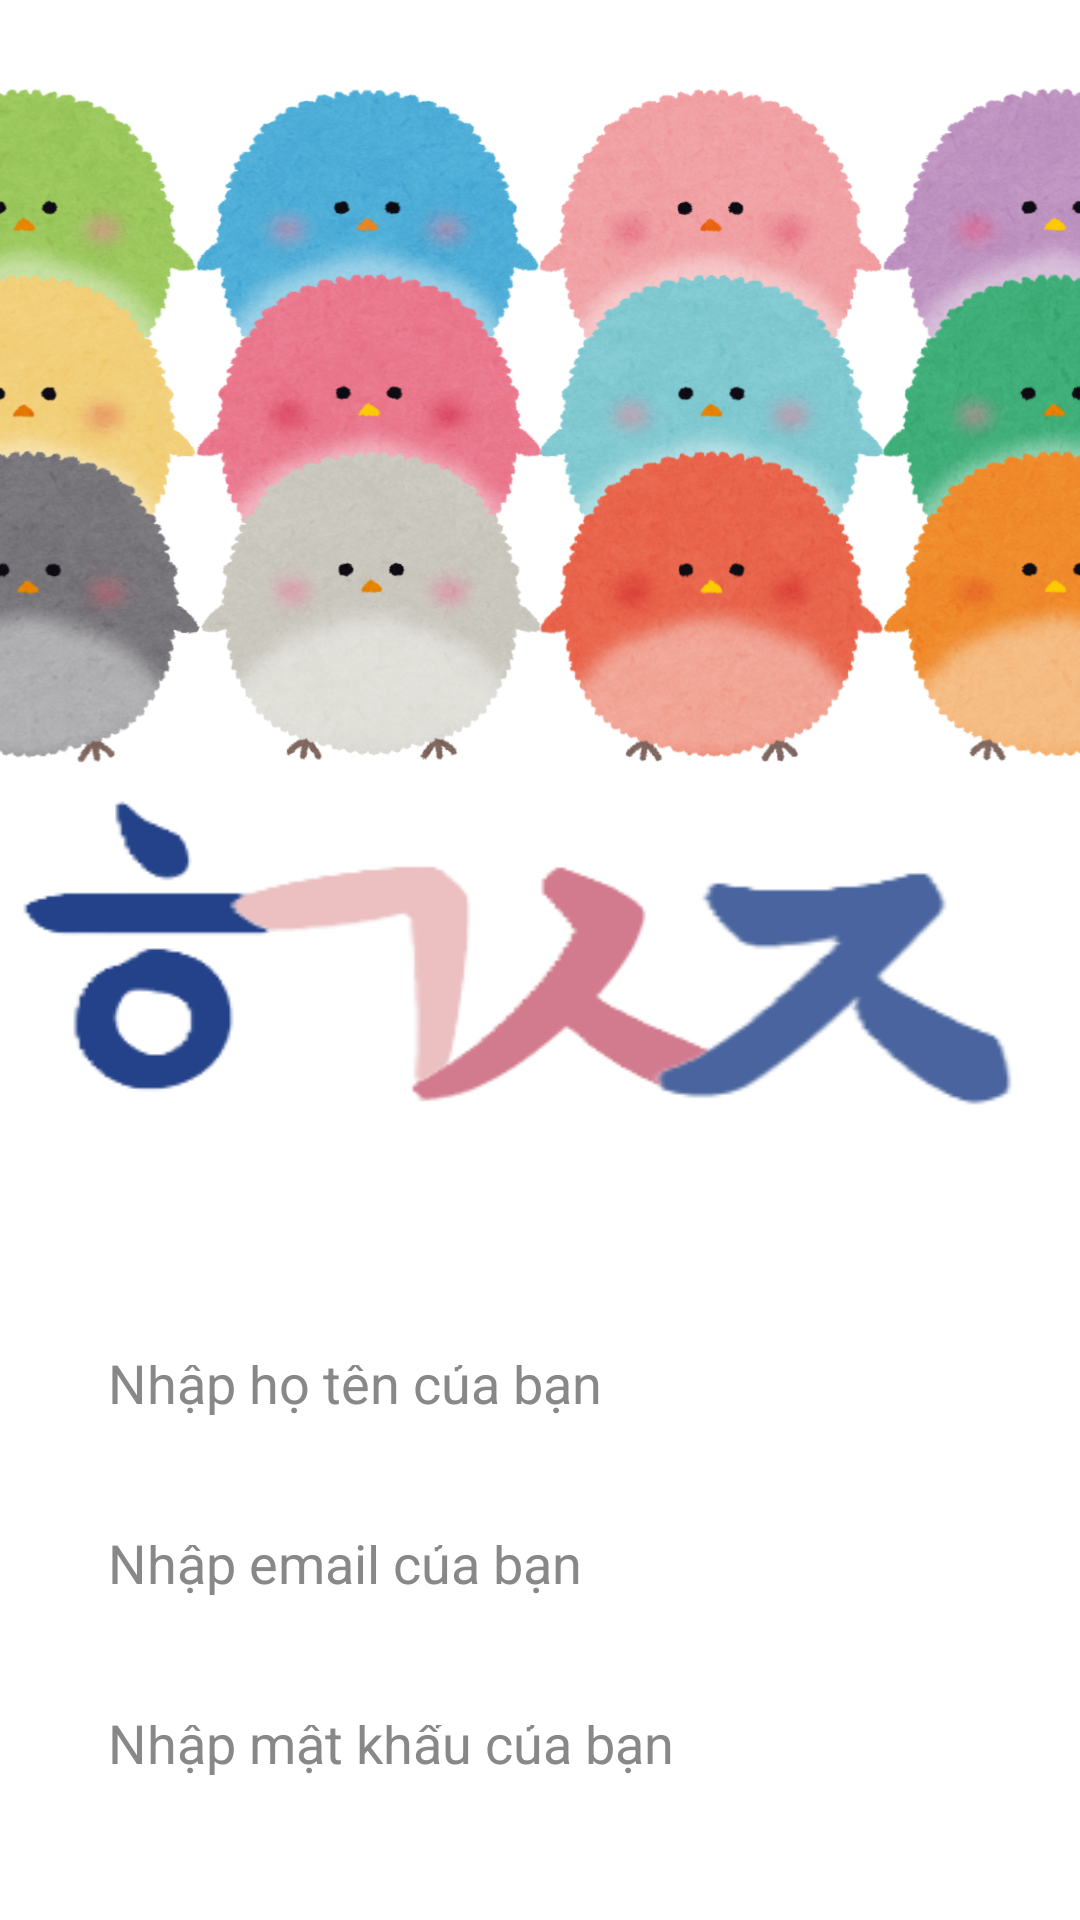

Android layout source for this screen:
<!-- AndroidManifest.xml: application theme Theme.KoreanBookStore -->
<!-- res/layout/activity_sign_up.xml -->
<?xml version="1.0" encoding="utf-8"?>
<LinearLayout xmlns:android="http://schemas.android.com/apk/res/android"
    xmlns:app="http://schemas.android.com/apk/res-auto"
    xmlns:tools="http://schemas.android.com/tools"
    android:id="@+id/main"
    android:layout_width="match_parent"
    android:layout_height="match_parent"
    android:background="@color/white"
    android:gravity="center"
    android:orientation="vertical"
    tools:context=".SignUp">

    <LinearLayout
        android:layout_width="match_parent"
        android:layout_height="419dp"
        android:orientation="vertical">

        <ImageView
            android:id="@+id/imageView"
            android:layout_width="match_parent"
            android:layout_height="match_parent"
            app:srcCompat="@drawable/bg2" />

    </LinearLayout>

    <LinearLayout
        android:layout_width="match_parent"
        android:layout_height="wrap_content"
        android:layout_margin="20dp"
        android:gravity="center"
        android:orientation="vertical">

        <EditText
            android:id="@+id/input_name"
            android:layout_width="match_parent"
            android:layout_height="50dp"
            android:background="@drawable/rounded_edittext"
            android:hint="Nhập họ tên của bạn"
            android:inputType="textPersonName"
            android:padding="16dp"
            android:textColor="@color/black"
            android:textColorHint="@color/gray500" />













        <EditText
            android:id="@+id/input_email"
            android:layout_width="match_parent"
            android:layout_height="50dp"
            android:layout_marginTop="10dp"
            android:background="@drawable/rounded_edittext"
            android:hint="Nhập email của bạn"
            android:inputType="textEmailAddress|phone"
            android:padding="16dp"
            android:textColor="@color/black"
            android:textColorHint="@color/gray500" />

        <EditText
            android:id="@+id/input_password"
            android:layout_width="match_parent"
            android:layout_height="50dp"
            android:layout_marginTop="10dp"
            android:background="@drawable/rounded_edittext"
            android:hint="Nhập mật khẩu của bạn"
            android:inputType="textPassword"
            android:padding="16dp"
            android:textColor="@color/black"
            android:textColorHint="#888888" />

    </LinearLayout>

    <LinearLayout
        android:layout_width="291dp"
        android:layout_height="wrap_content"
        android:layout_marginLeft="60dp"
        android:layout_marginRight="60dp"
        android:gravity="center"
        android:orientation="vertical">

        <Button
            android:id="@+id/btn_signup"
            android:layout_width="match_parent"
            android:layout_height="wrap_content"
            android:backgroundTint="@color/bluemain"
            android:text="ĐĂNG KÝ"
            android:textColor="@color/pinkmain"
            android:layout_marginBottom="10dp"
            android:textSize="20sp"
            android:textStyle="bold" />

        
        
        
        
        
        
        
        
        

        <TextView
            android:id="@+id/btn_login"
            android:layout_width="wrap_content"
            android:layout_height="wrap_content"
            android:text="Bạn đã có tài khoản? Nhấp để ĐĂNG NHẬP"
            android:textColor="@color/bluemain"
            android:textStyle="bold" />

    </LinearLayout>

</LinearLayout>
<!-- resources referenced by this layout -->
<resources>
  <color name="black">#000000</color>
  <color name="bluemain">#173780</color>
  <color name="bluemain1">#3761C5</color>
  <color name="gray500">#888888</color>
  <color name="pinkmain">#D9869A</color>
  <color name="white">#ffffff</color>
  <!-- drawable bg2: png bitmap (drawable, 859493 bytes) -->
  <style name="Theme.KoreanBookStore" parent="Base.Theme.KoreanBookStore" />
  <style name="Base.Theme.KoreanBookStore" parent="Theme.Material3.DayNight.NoActionBar">
          
          
      </style>
</resources>
